Image classification data set "Augmented_Preprocessed_Dataset" (Prothomaa/Ensemble-of-deep-learning-models-for-eye-disease-classification on GitHub). Class labels (5): diabetic retinopathy, glaucoma, healthy, macular scar, myopia.

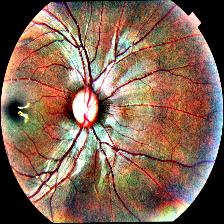
Label: myopia

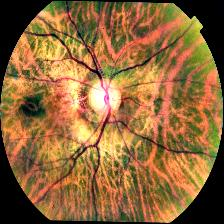
Label: macular scar

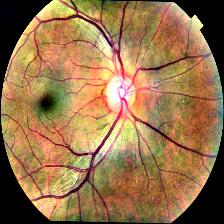
Label: healthy

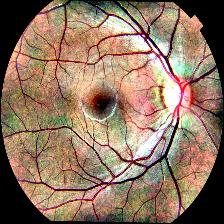
Label: glaucoma

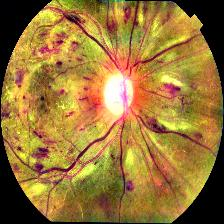
Label: diabetic retinopathy

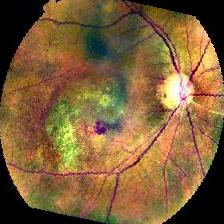
Label: macular scar
